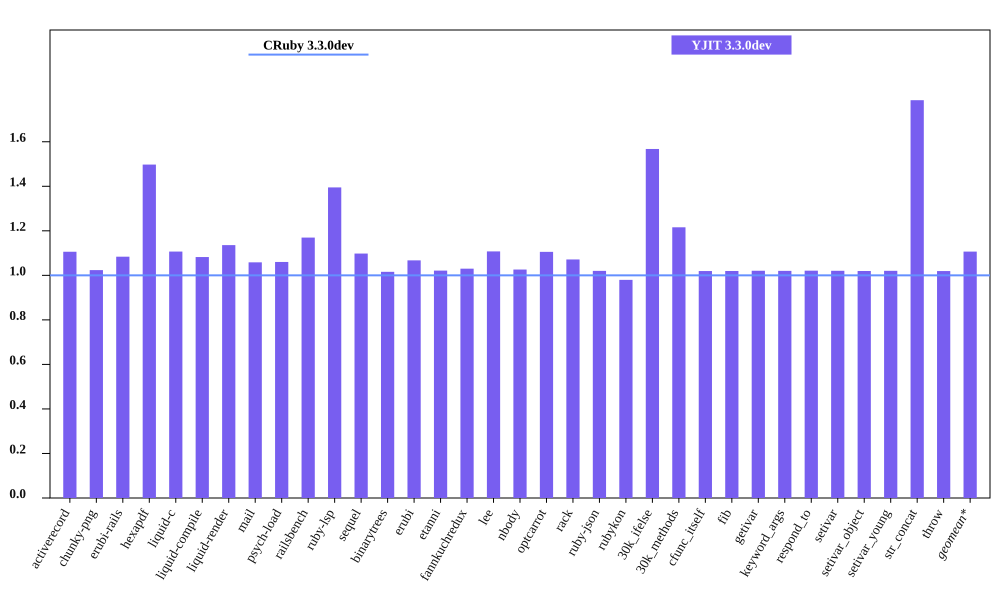

The table this chart was drawn from, first rows:
bench, CRuby 3.3.0dev mem (MiB), YJIT 3.3.0dev mem (MiB), Inline Code, Outlined Code, YJIT Mem overhead
activerecord, 50.53, 55.88, 1, 1
chunky-png, 44.66, 45.71, 1, 1
erubi-rails, 88.15, 95.54, 2, 2
hexapdf, 184.1, 275.7, 2, 2
liquid-c, 34.16, 37.8, 1, 1
liquid-compile, 33.25, 35.98, 1, 1
liquid-render, 34.49, 39.18, 1, 1
mail, 45.72, 48.39, 1, 1
psych-load, 32.95, 34.93, 1, 1
railsbench, 86.17, 100.8, 3, 2
ruby-lsp, 88.56, 123.5, 5, 5
sequel, 36.71, 40.31, 1, 1
binarytrees, 26.15, 26.57, 1, 1
erubi, 29.09, 31.05, 1, 1
etanni, 23.64, 24.14, 1, 1
fannkuchredux, 20.32, 20.93, 1, 1
lee, 30.59, 33.88, 1, 1
nbody, 20.22, 20.75, 1, 1
optcarrot, 58.66, 64.84, 1, 1
rack, 28.2, 30.21, 1, 1
ruby-json, 20.82, 21.24, 1, 1
rubykon, 53.52, 52.43, 1, 1
30k_ifelse, 64.15, 100.6, 6, 5
30k_methods, 55.06, 66.94, 2, 2
cfunc_itself, 20.2, 20.59, 1, 1
fib, 20.19, 20.59, 1, 1
getivar, 20.26, 20.68, 1, 1
keyword_args, 20.2, 20.6, 1, 1
respond_to, 20.27, 20.7, 1, 1
setivar, 20.26, 20.67, 1, 1
setivar_object, 20.2, 20.59, 1, 1
setivar_young, 20.2, 20.61, 1, 1
str_concat, 46.45, 82.99, 1, 1
throw, 20.26, 20.65, 1, 1
